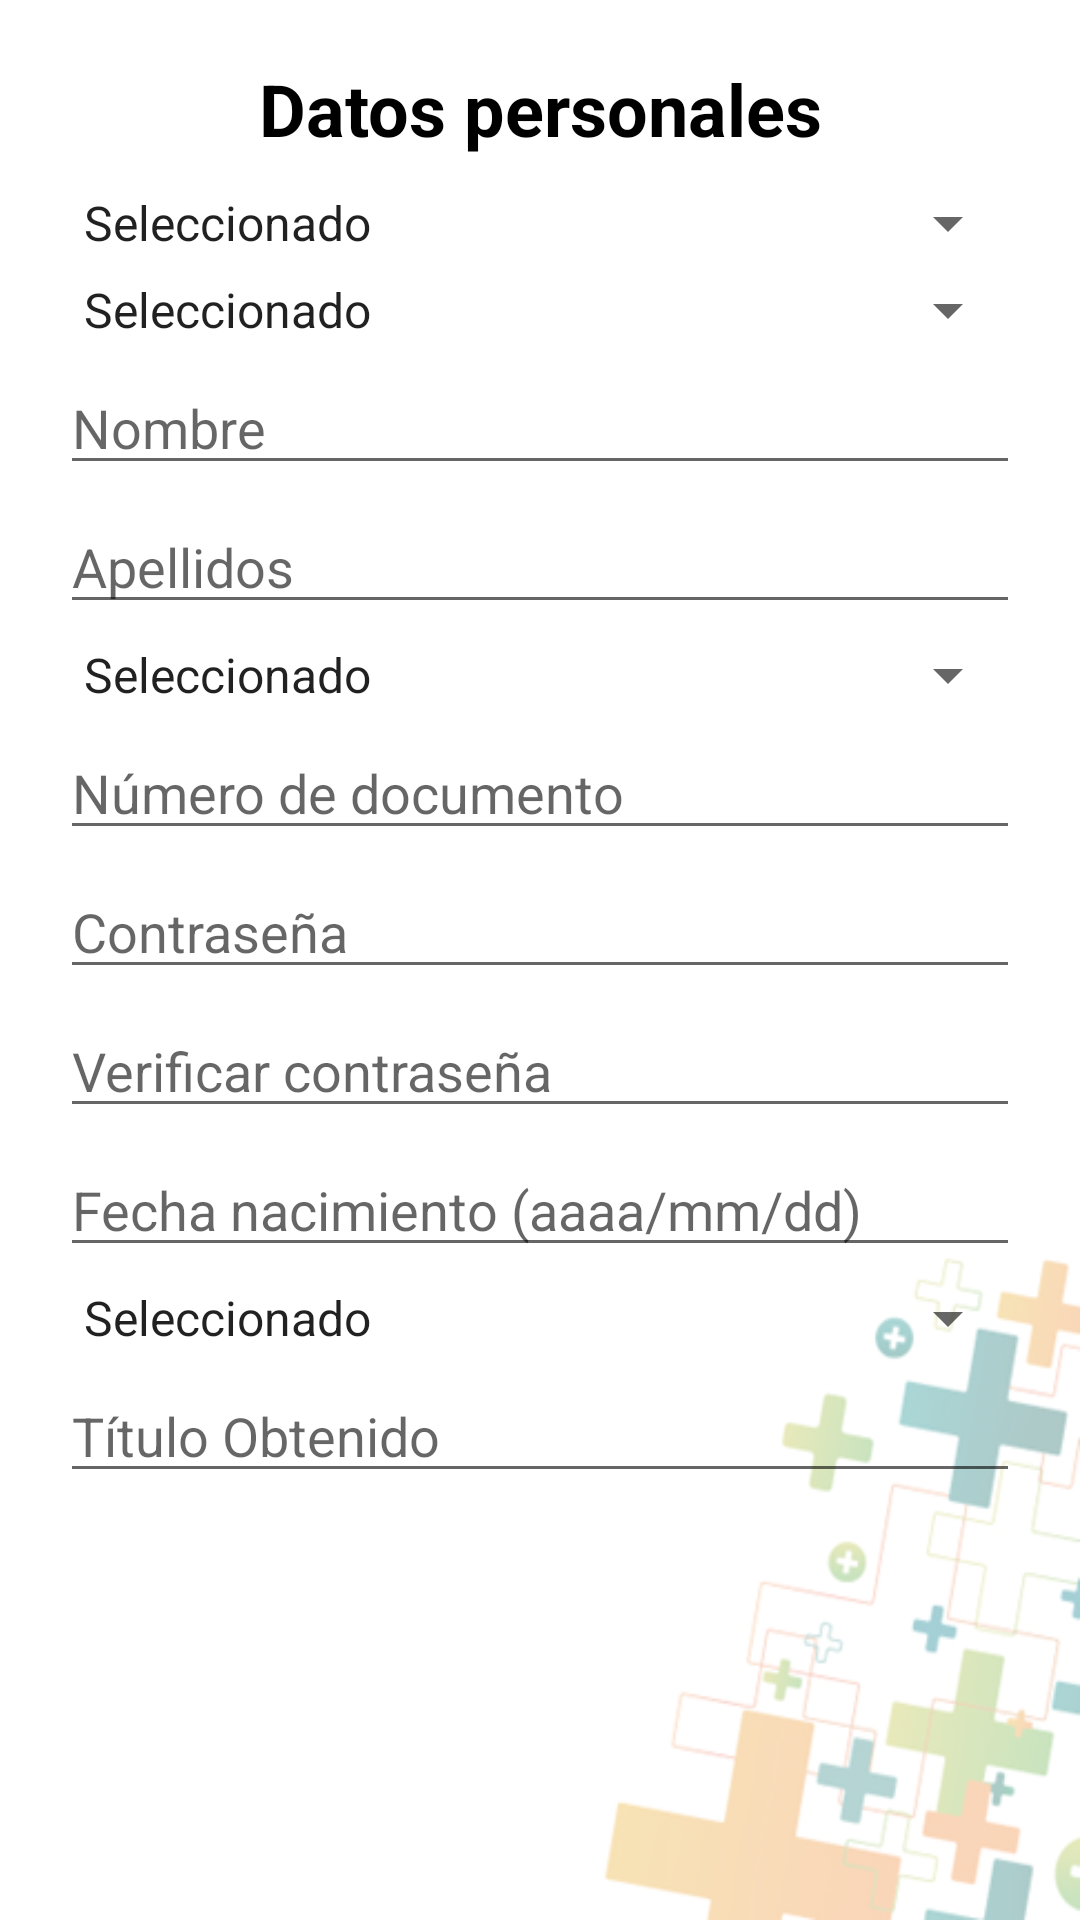

Write the Android layout XML for this screen, with the resource values it uses.
<!-- AndroidManifest.xml: application theme AppTheme -->
<!-- res/layout/fragment_datos_personales.xml -->
<LinearLayout xmlns:android="http://schemas.android.com/apk/res/android"
    xmlns:tools="http://schemas.android.com/tools"
    android:layout_width="match_parent"
    android:layout_height="match_parent"
    android:background="@drawable/mases"
    android:orientation="vertical"
    android:padding="20dp">

    <TextView
        android:id="@+id/textTituloDatosPersonales"
        android:layout_width="match_parent"
        android:layout_height="wrap_content"
        android:text="@string/tituloDatosPersonales"
        android:gravity="center"
        android:textSize="24sp"
        android:textColor="@color/black"
        android:textStyle="bold"/>

    <ScrollView
        android:layout_width="match_parent"
        android:layout_height="match_parent">

        <LinearLayout
            android:layout_width="match_parent"
            android:layout_height="wrap_content"
            android:orientation="vertical">

            <Spinner
                android:id="@+id/spinerRegional"
                android:layout_width="match_parent"
                android:layout_height="wrap_content"
                android:layout_marginTop="10dp"
                android:entries="@array/spiner_uno" >
            </Spinner>

            <Spinner
                android:id="@+id/spinerCentroFormacion"
                android:layout_width="match_parent"
                android:layout_height="wrap_content"
                android:layout_marginTop="5dp"
                android:entries="@array/spiner_uno">
            </Spinner>

            <EditText
                android:id="@+id/editTextNombre_datos"
                android:layout_width="match_parent"
                android:layout_height="wrap_content"
                android:textColor="@color/black"
                android:hint="@string/nombre"
                android:layout_marginTop="5dp"/>

            <EditText
                android:id="@+id/editTextApellidos"
                android:layout_width="match_parent"
                android:layout_height="wrap_content"
                android:textColor="@color/black"
                android:hint="@string/apellidos"
                android:layout_marginTop="5dp"/>

            <Spinner
                android:id="@+id/spinerTipoDocumento"
                android:layout_width="match_parent"
                android:layout_height="wrap_content"
                android:layout_marginTop="5dp"
                android:entries="@array/spiner_uno">
            </Spinner>

            <EditText
                android:id="@+id/editTextNumDocumento"
                android:layout_width="match_parent"
                android:layout_height="wrap_content"
                android:textColor="@color/black"
                android:hint="@string/numeroDoc"
                android:layout_marginTop="5dp"
                android:inputType="number"/>

            <EditText
                android:id="@+id/editTextContrasena"
                android:layout_width="match_parent"
                android:layout_height="wrap_content"
                android:textColor="@color/black"
                android:hint="@string/contrasena"
                android:layout_marginTop="5dp"
                android:inputType="textPassword"/>

            <EditText
                android:id="@+id/editTextVerificarContrasena"
                android:layout_width="match_parent"
                android:layout_height="wrap_content"
                android:textColor="@color/black"
                android:hint="@string/verificarContra"
                android:layout_marginTop="5dp"
                android:inputType="textPassword"/>

            <EditText
                android:id="@+id/editTextFechaNacimiento"
                android:layout_width="match_parent"
                android:layout_height="wrap_content"
                android:textColor="@color/black"
                android:hint="@string/fecha"
                android:layout_marginTop="5dp"/>

            <Spinner
                android:id="@+id/spinerSexo"
                android:layout_width="match_parent"
                android:layout_height="wrap_content"
                android:layout_marginTop="5dp"
                android:entries="@array/spiner_uno">
            </Spinner>

            <AutoCompleteTextView
                android:layout_width="match_parent"
                android:layout_height="wrap_content"
                android:id="@+id/autoCompleteCarrera"
                android:layout_marginTop="5dp"
                android:hint="@string/tituloObtenido"/>

        </LinearLayout>

    </ScrollView>

</LinearLayout>
<!-- resources referenced by this layout -->
<resources>
  <string-array name="spiner_uno">
          <item>Seleccionado</item>
          <item>Hola</item>
      </string-array>
  <color name="black">#000000</color>
  <!-- drawable mases: png bitmap (drawable, 52237 bytes) -->
  <string name="apellidos">Apellidos</string>
  <string name="contrasena">Contraseña</string>
  <string name="fecha">Fecha nacimiento (aaaa/mm/dd)</string>
  <string name="nombre">Nombre</string>
  <string name="numeroDoc">Número de documento</string>
  <string name="tituloDatosPersonales">Datos personales</string>
  <string name="tituloObtenido">Título Obtenido</string>
  <string name="verificarContra">Verificar contraseña</string>
  <style name="AppTheme" parent="Theme.AppCompat.Light.DarkActionBar">
          <item name="colorPrimary">@color/blue</item>
          <item name="colorAccent">@color/blueFondo</item>
  
      </style>
  <color name="blue">#238276</color>
  <color name="blueFondo">#ff45825b</color>
</resources>
